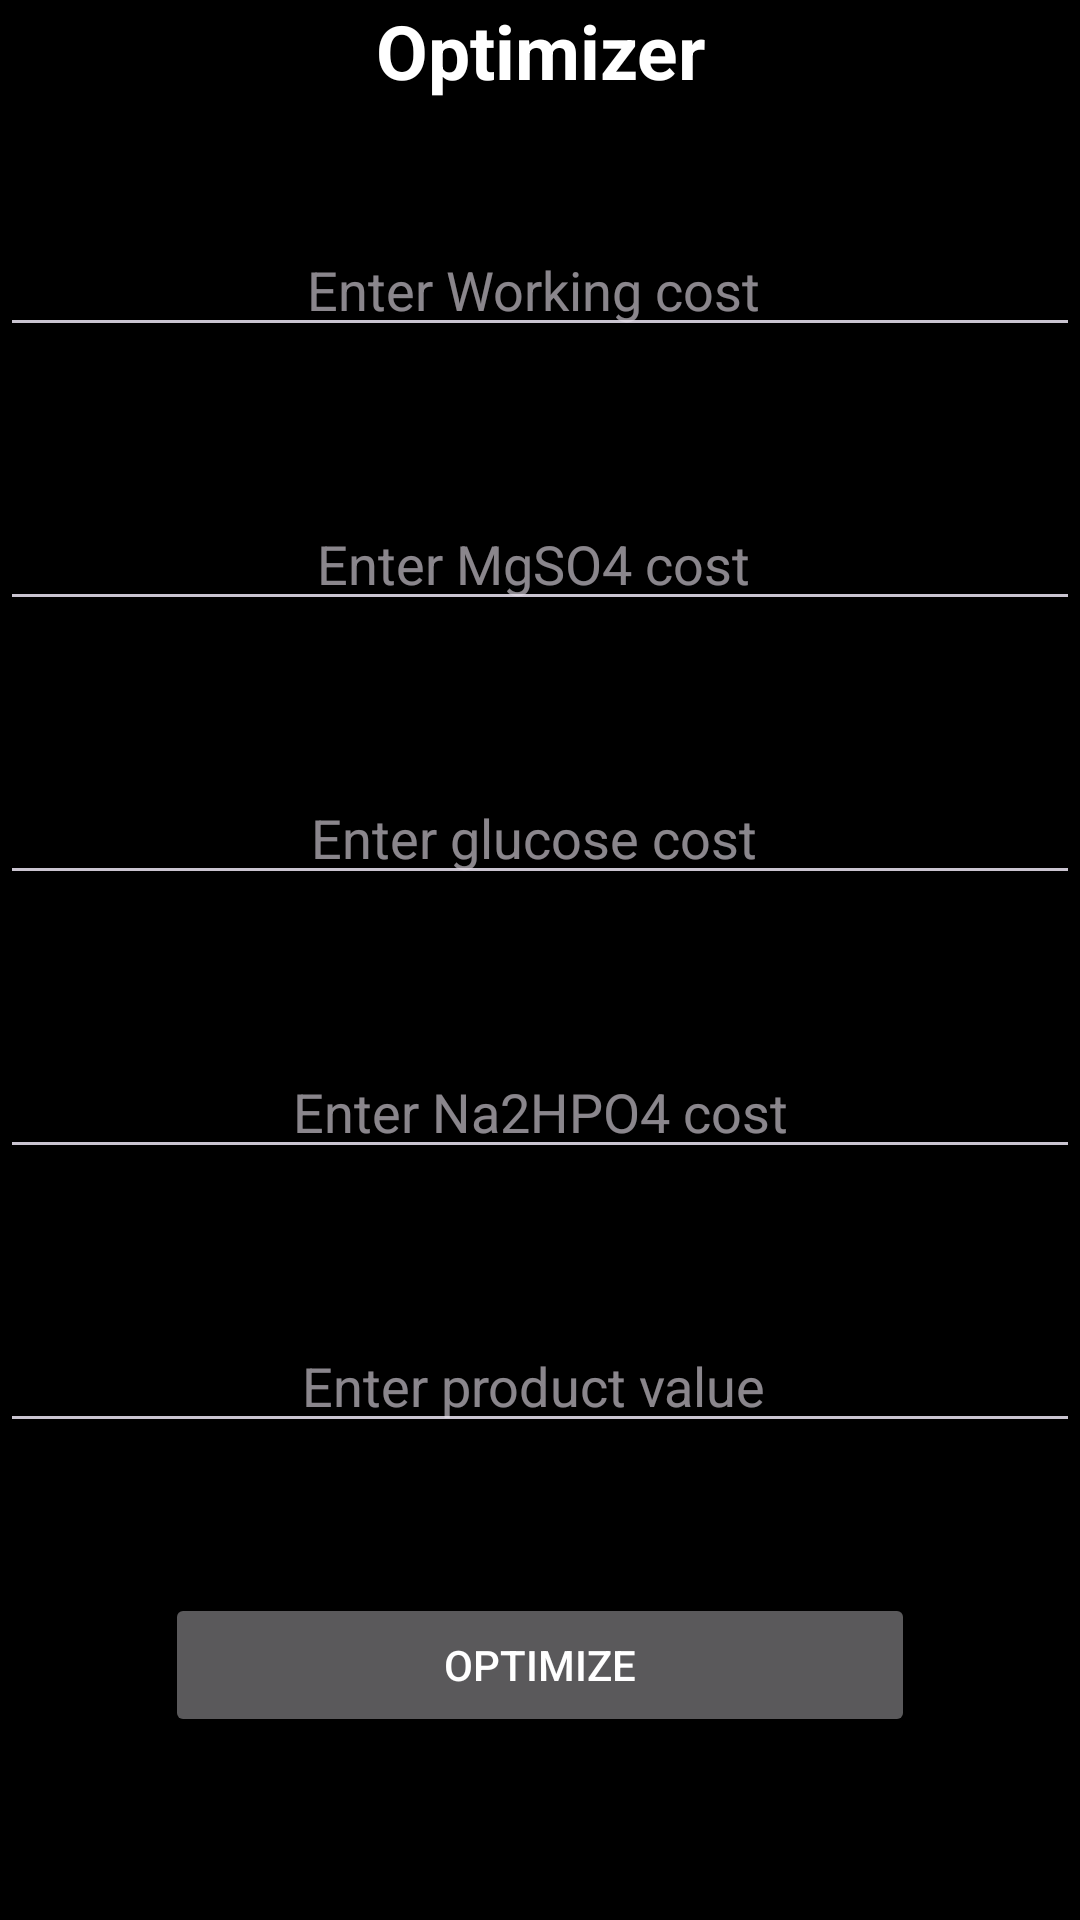

Write the Android layout XML for this screen, with the resource values it uses.
<!-- AndroidManifest.xml: application theme AppTheme -->
<!-- res/layout/activity_profit.xml -->
<?xml version="1.0" encoding="utf-8"?>
<LinearLayout
    xmlns:android="http://schemas.android.com/apk/res/android"
    xmlns:app="http://schemas.android.com/apk/res-auto"
    xmlns:tools="http://schemas.android.com/tools"
    android:layout_width="match_parent"
    android:layout_height="match_parent"
    android:orientation="vertical"
    tools:context=".MainActivity"
    >

    <TextView
        android:layout_width="match_parent"
        android:layout_height="wrap_content"
        android:text="Optimizer"
        app:layout_constraintBottom_toBottomOf="parent"
        android:textStyle="bold"
        android:textSize="25dp"
        android:gravity="center"
        app:layout_constraintEnd_toEndOf="parent"
        app:layout_constraintStart_toStartOf="parent"
        app:layout_constraintTop_toTopOf="parent" />

    <LinearLayout
        android:layout_width="match_parent"
        android:layout_height="match_parent"
        android:orientation="vertical"
        android:layout_gravity="center"
        android:gravity="center"
        android:layout_marginBottom="20dp"
    >
        <EditText
            android:id="@+id/edtworking"
            android:layout_width="match_parent"
            android:layout_height="wrap_content"
            android:gravity="center"
            android:hint="Enter Working cost "
            android:inputType="numberDecimal"/>
        <EditText
            android:id="@+id/edtmg"
            android:layout_width="match_parent"
            android:layout_height="wrap_content"
            android:gravity="center"
            android:hint="Enter MgSO4 cost "
            android:layout_marginTop="50dp"
            android:inputType="numberDecimal"/>
        <EditText
            android:id="@+id/edtglu"
            android:layout_width="match_parent"
            android:layout_height="wrap_content"
            android:gravity="center"
            android:hint="Enter glucose cost "
            android:layout_marginTop="50dp"
            android:inputType="numberDecimal"/>
        <EditText
            android:id="@+id/edtna"
            android:layout_width="match_parent"
            android:layout_height="wrap_content"
            android:gravity="center"
            android:hint="Enter Na2HPO4 cost"
            android:layout_marginTop="50dp"
            android:inputType="numberDecimal"/>
        <EditText
            android:id="@+id/edtvalue"
            android:layout_width="match_parent"
            android:layout_height="wrap_content"
            android:hint="Enter product value "
            android:gravity="center"
            android:layout_marginTop="50dp"
            android:inputType="numberDecimal"/>
        <Button
            android:id="@+id/btnsubmit"
            android:layout_width="250dp"
            android:layout_height="wrap_content"
            android:layout_gravity="center"
            android:text="Optimize"
            android:layout_marginTop="50dp"
            />
    </LinearLayout>



</LinearLayout>
<!-- resources referenced by this layout -->
<resources>
  <style name="AppTheme" parent="Theme.Material3.Dark.NoActionBar">
          
          <item name="android:statusBarColor">@color/black</item>
          
          <item name="android:windowBackground">@color/black</item>
          
          <item name="colorPrimary">@color/white</item>
  
          <item name="android:textColor">@android:color/white</item>
      </style>
  <color name="black">#FF000000</color>
  <color name="white">#FFFFFFFF</color>
</resources>
